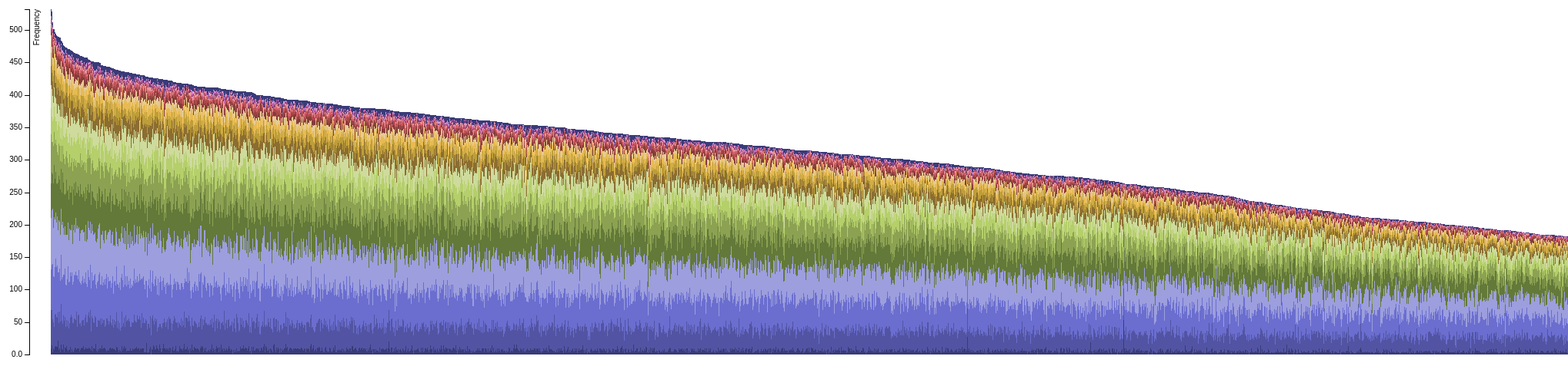
D3 v3 page, settled after 480 driven frames (8 s of simulated time); the page loaded 1 data file(s).



function renderBikeDistribution(dataFile, cssSelector) {
  var margin = {top: 20, right: 20, bottom: 30, left: 40},
      width = 3000 - margin.left - margin.right,
      height = 500 - margin.top - margin.bottom;

  var x = d3.scale.ordinal()
      .rangeRoundBands([0, width], .1);

  var y = d3.scale.linear()
      .rangeRound([height, 0]);

  // var color = d3.scale.ordinal()
  //     .range(["#98abc5", "#8a89a6", "#7b6888", "#6b486b", "#a05d56", "#d0743c", "#ff8c00","#98abc5", "#8a89a6", "#7b6888", "#6b486b", "#a05d56", "#d0743c", "#ff8c00","#98abc5", "#8a89a6", "#7b6888", "#6b486b", "#a05d56", "#d0743c", "#ff8c00"]);

  var color = d3.scale.category20b();

  var xAxis = d3.svg.axis()
      .scale(x)
      .orient("bottom");

  var yAxis = d3.svg.axis()
      .scale(y)
      .orient("left")
      .tickFormat(d3.format(".2s"));

  var svg = d3.select("body").append("svg")
      .attr("width", width + margin.left + margin.right)
      .attr("height", height + margin.top + margin.bottom)
    .append("g")
      .attr("transform", "translate(" + margin.left + "," + margin.top + ")");

  d3.csv("distribution-by-bike.csv", function(error, data) {
    color.domain(d3.keys(data[0]).filter(function(key) { return key !== "ID"; }));

    data.forEach(function(d) {
      var y0 = 0;
      d.ages = color.domain().map(function(name) { return {name: name, y0: y0, y1: y0 += +d[name]}; });
      d.total = d.ages[d.ages.length - 1].y1;
    });

    data.sort(function(a, b) { return b.total - a.total; });

    x.domain(data.map(function(d) { return d.ID; }));
    y.domain([0, d3.max(data, function(d) { return d.total; })]);

    // svg.append("g")
    //     .attr("class", "x axis")
    //     .attr("transform", "translate(0," + height + ")")
    //     .call(xAxis);

    svg.append("g")
        .attr("class", "y axis")
        .call(yAxis)
      .append("text")
        .attr("transform", "rotate(-90)")
        .attr("y", 6)
        .attr("dy", ".71em")
        .style("text-anchor", "end")
        .text("Frequency");

    var state = svg.selectAll(".state")
        .data(data)
      .enter().append("g")
        .attr("class", "g")
        .attr("transform", function(d) { return "translate(" + x(d.ID) + ",0)"; });

    state.selectAll("rect")
        .data(function(d) { return d.ages; })
      .enter().append("rect")
        .attr("width", x.rangeBand())
        .attr("y", function(d) { return y(d.y1); })
        .attr("height", function(d) { return y(d.y0) - y(d.y1); })
        .style("fill", function(d) { return color(d.name); });

    var legend = svg.selectAll(".legend")
        .data(color.domain().slice().reverse())
        .enter().append("g")
        .attr("class", "legend")
        .attr("transform", function(d, i) { return "translate(" + (d3.keys(data[0]).length-1-i) * (-20) + ",0)"; });

    legend.append("rect")
        .attr("x", width - 18)
        .attr("width", 18)
        .attr("height", 18)
        .style("fill", color);

    legend.append("text")
        .attr("x", width - 24)
        .attr("y", 9)
        .attr("dy", ".35em")
        .style("text-anchor", "end")
        .text(function(d) { return d; });

  });
};

renderBikeDistribution("distribution-by-bike-v2.csv", "body");





### data: distribution-by-bike.csv
ID, 0 to 0.5 km, 0.5 to 1 km, 1 to 1.5 km, 1.5 to 2 km, 2 to 2.5 km, 2.5 to 3 km, 3 to 3.5 km, 3.5 to 4 km, 4 to 4.5 km, 4.5 to 5 km, 5 to 5.5 km, 5.5 to 6 km, 6 to 6.5 km, 6.5 to 7 km, 7 to 7.5 km, 7.5 to 8 km, 8 to 8.5 km, 8.5 to 9 km, 9 to 9.5 km, 9.5 to 10 km, >10 km
383, 8, 61, 62, 80, 53, 75, 40, 36, 29, 21, 18, 9, 8, 2, 5, 3, 1, 5, 2, 3, 11
321, 14, 55, 69, 84, 58, 47, 40, 42, 25, 21, 11, 8, 14, 9, 6, 4, 2, 2, 2, 2, 13
571, 4, 50, 85, 86, 53, 50, 31, 39, 23, 18, 8, 11, 13, 7, 12, 5, 3, 3, 2, 1, 8
53, 10, 40, 70, 75, 69, 57, 42, 25, 22, 19, 15, 12, 8, 6, 6, 6, 2, 1, 0, 1, 15
501, 7, 36, 76, 93, 80, 51, 39, 29, 26, 18, 10, 12, 1, 3, 7, 2, 1, 0, 2, 1, 7
570, 12, 50, 73, 73, 63, 54, 41, 31, 22, 19, 15, 10, 11, 0, 5, 4, 3, 1, 0, 1, 8
187, 13, 50, 85, 71, 62, 50, 28, 36, 23, 12, 18, 10, 7, 7, 6, 2, 1, 2, 3, 1, 7
491, 12, 46, 77, 68, 61, 59, 36, 28, 23, 18, 14, 12, 7, 5, 2, 7, 2, 3, 3, 0, 9
194, 12, 45, 80, 76, 50, 49, 33, 26, 30, 23, 10, 7, 9, 10, 5, 1, 1, 3, 4, 2, 15
225, 21, 44, 61, 66, 73, 42, 47, 31, 26, 11, 10, 15, 10, 3, 4, 4, 6, 2, 2, 0, 12
564, 7, 42, 78, 80, 68, 50, 34, 24, 24, 17, 14, 5, 12, 7, 7, 4, 3, 0, 2, 3, 8
184, 9, 57, 66, 72, 66, 51, 30, 26, 22, 20, 13, 12, 11, 5, 4, 3, 2, 4, 2, 3, 10
478, 4, 47, 63, 71, 69, 44, 35, 33, 33, 17, 12, 12, 12, 4, 5, 5, 4, 1, 1, 0, 16
255, 15, 63, 76, 71, 61, 35, 28, 37, 21, 25, 12, 8, 8, 5, 4, 5, 2, 1, 1, 1, 4
189, 8, 44, 64, 84, 49, 48, 34, 35, 21, 21, 19, 7, 7, 10, 6, 4, 2, 0, 1, 5, 13
795, 7, 40, 72, 86, 75, 41, 41, 24, 18, 12, 16, 11, 6, 4, 8, 3, 1, 0, 1, 2, 12
163, 15, 45, 63, 72, 70, 43, 29, 27, 28, 13, 16, 11, 8, 8, 8, 4, 3, 0, 1, 2, 10
598, 3, 49, 71, 61, 63, 54, 33, 33, 28, 9, 17, 8, 11, 4, 7, 4, 4, 3, 1, 2, 10
633, 11, 47, 75, 65, 48, 47, 41, 29, 19, 19, 16, 7, 10, 6, 3, 6, 3, 1, 2, 1, 18
88, 10, 33, 64, 77, 64, 57, 35, 28, 30, 26, 9, 10, 7, 6, 3, 2, 3, 0, 2, 3, 4
244, 13, 40, 53, 79, 84, 44, 34, 25, 31, 15, 12, 6, 8, 4, 7, 6, 2, 1, 1, 0, 8
682, 7, 37, 72, 68, 68, 51, 33, 32, 28, 21, 6, 9, 13, 9, 3, 1, 4, 0, 1, 0, 9
38, 5, 47, 84, 67, 51, 41, 31, 24, 31, 17, 16, 10, 16, 10, 5, 2, 2, 1, 0, 1, 10
141, 7, 33, 71, 65, 63, 49, 38, 30, 24, 19, 16, 17, 11, 4, 4, 5, 2, 0, 2, 2, 9
629, 7, 41, 64, 82, 66, 49, 32, 38, 23, 13, 16, 10, 7, 4, 4, 2, 1, 0, 1, 1, 10
705, 12, 45, 70, 65, 58, 40, 31, 31, 23, 17, 18, 13, 11, 9, 6, 5, 1, 0, 3, 2, 9
300, 4, 57, 60, 70, 59, 46, 39, 35, 20, 13, 16, 16, 5, 7, 2, 4, 1, 0, 2, 2, 10
909, 8, 50, 69, 73, 59, 44, 31, 31, 26, 17, 17, 8, 8, 11, 5, 0, 1, 1, 1, 2, 6
284, 5, 44, 58, 63, 61, 51, 39, 44, 25, 10, 16, 12, 8, 6, 4, 1, 3, 3, 1, 0, 13
448, 4, 45, 63, 80, 62, 43, 31, 28, 22, 22, 14, 14, 9, 2, 5, 3, 4, 3, 2, 1, 9
158, 7, 48, 68, 77, 64, 37, 34, 32, 13, 16, 12, 9, 8, 8, 8, 5, 2, 2, 1, 2, 12
206, 11, 43, 68, 66, 57, 46, 37, 32, 21, 20, 9, 11, 11, 2, 3, 3, 3, 1, 3, 1, 17
118, 10, 43, 75, 82, 56, 33, 25, 31, 19, 15, 21, 14, 13, 5, 6, 2, 1, 0, 0, 0, 13
452, 7, 59, 56, 72, 55, 39, 41, 28, 21, 22, 13, 10, 8, 5, 6, 7, 3, 2, 0, 2, 8
722, 9, 33, 80, 77, 49, 47, 36, 28, 23, 17, 13, 10, 8, 8, 4, 5, 2, 2, 3, 0, 9
347, 9, 51, 56, 78, 65, 37, 46, 30, 19, 22, 11, 3, 7, 6, 3, 4, 4, 2, 0, 3, 6
416, 9, 52, 69, 66, 57, 43, 37, 30, 15, 16, 16, 5, 15, 7, 3, 5, 3, 3, 1, 0, 10
620, 5, 42, 65, 63, 68, 51, 30, 29, 22, 18, 17, 7, 7, 5, 5, 5, 2, 1, 1, 3, 15
510, 7, 42, 61, 77, 75, 48, 26, 14, 16, 22, 12, 15, 9, 10, 5, 5, 5, 1, 1, 1, 8
551, 10, 34, 64, 83, 56, 41, 30, 38, 26, 18, 11, 6, 10, 6, 5, 7, 2, 1, 4, 1, 7
561, 11, 41, 62, 77, 56, 52, 32, 25, 24, 18, 12, 10, 11, 7, 5, 6, 2, 1, 0, 1, 7
100, 9, 44, 67, 73, 49, 50, 37, 36, 20, 13, 15, 9, 6, 7, 3, 4, 4, 1, 1, 1, 10
304, 13, 40, 57, 78, 64, 44, 39, 16, 26, 21, 17, 8, 4, 4, 5, 3, 5, 0, 0, 1, 14
213, 7, 38, 72, 72, 59, 49, 36, 23, 18, 21, 11, 6, 15, 5, 6, 6, 2, 2, 1, 1, 8
221, 8, 49, 54, 64, 62, 47, 34, 25, 17, 20, 19, 15, 8, 10, 1, 4, 2, 2, 2, 0, 15
322, 11, 51, 64, 74, 58, 38, 29, 26, 17, 24, 15, 4, 9, 8, 6, 6, 0, 2, 3, 2, 11
323, 8, 42, 59, 65, 66, 40, 29, 34, 19, 25, 21, 8, 8, 4, 5, 6, 3, 1, 1, 5, 9
818, 9, 41, 54, 73, 76, 48, 31, 18, 21, 20, 10, 13, 6, 4, 5, 3, 4, 2, 2, 0, 17
562, 8, 52, 70, 76, 57, 53, 36, 26, 10, 12, 14, 8, 10, 2, 4, 4, 0, 5, 3, 1, 4
401, 11, 54, 54, 76, 55, 53, 25, 28, 23, 22, 9, 10, 9, 5, 7, 4, 1, 1, 1, 1, 5
735, 10, 47, 58, 77, 58, 57, 27, 26, 23, 24, 12, 12, 4, 5, 1, 5, 1, 1, 0, 3, 3
363, 8, 60, 70, 66, 59, 40, 31, 27, 25, 14, 11, 12, 8, 4, 7, 5, 1, 0, 2, 0, 3
43, 6, 29, 67, 85, 44, 47, 32, 30, 29, 15, 11, 11, 6, 10, 8, 4, 3, 2, 0, 1, 12
228, 13, 46, 68, 74, 51, 42, 39, 26, 24, 14, 13, 8, 10, 7, 6, 3, 1, 1, 0, 1, 5
306, 5, 51, 58, 76, 61, 48, 20, 29, 25, 16, 11, 14, 8, 5, 4, 6, 2, 1, 3, 0, 9
309, 10, 40, 65, 70, 57, 45, 34, 24, 16, 20, 12, 10, 11, 7, 9, 2, 5, 1, 1, 1, 12
233, 10, 38, 74, 64, 54, 43, 37, 25, 14, 16, 9, 12, 8, 8, 10, 6, 2, 1, 3, 3, 14
461, 8, 51, 65, 64, 50, 46, 33, 28, 15, 22, 13, 8, 5, 11, 4, 3, 3, 2, 5, 2, 13
593, 16, 41, 51, 67, 61, 49, 37, 21, 20, 18, 16, 10, 6, 7, 3, 6, 3, 3, 1, 2, 13
661, 6, 37, 59, 71, 52, 57, 41, 31, 25, 12, 15, 11, 5, 3, 2, 4, 3, 2, 0, 4, 11
... 2,825 more rows